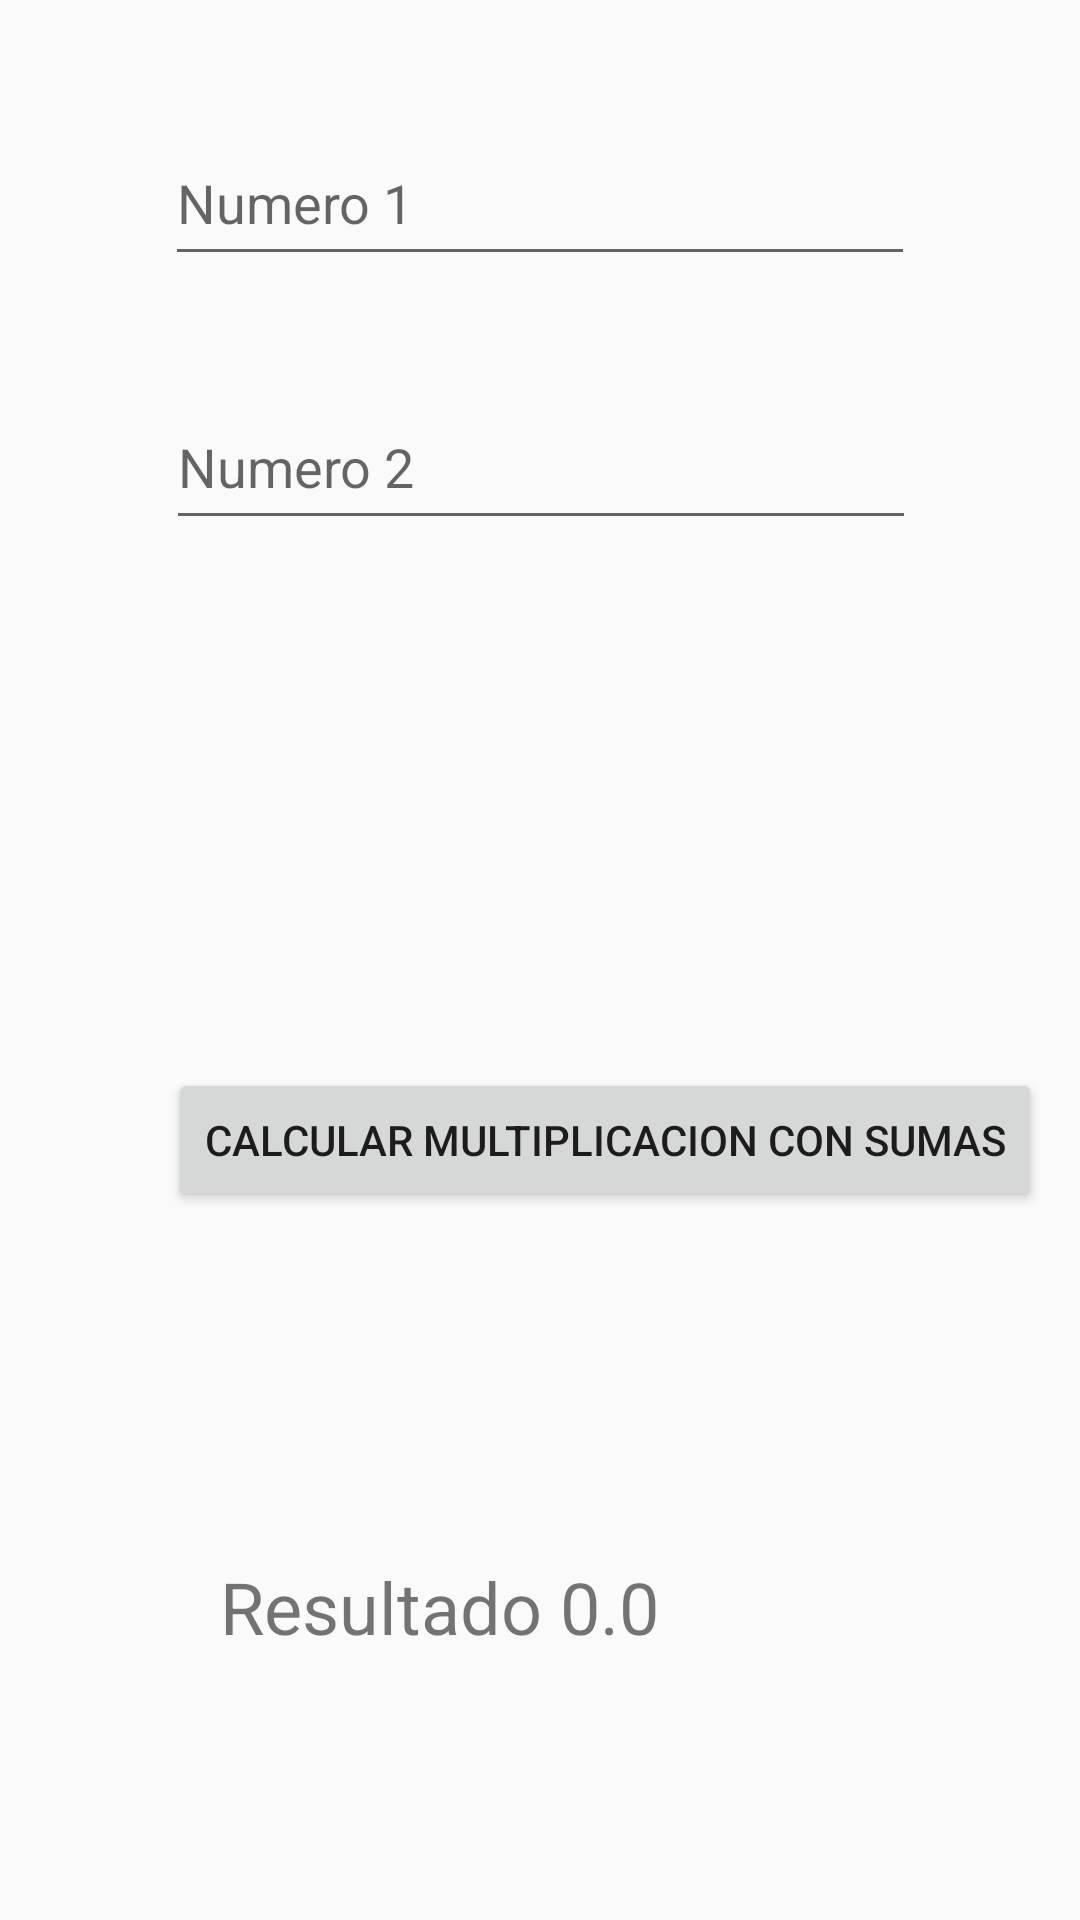

Android layout source for this screen:
<!-- AndroidManifest.xml: application theme Theme.IntroKodlin904 -->
<!-- res/layout/activity_multiplicacion_con_suma.xml -->
<?xml version="1.0" encoding="utf-8"?>
<androidx.constraintlayout.widget.ConstraintLayout xmlns:android="http://schemas.android.com/apk/res/android"
    xmlns:app="http://schemas.android.com/apk/res-auto"
    xmlns:tools="http://schemas.android.com/tools"
    android:id="@+id/main"
    android:layout_width="match_parent"
    android:layout_height="match_parent"
    tools:context="tema1A.MultiplicacionConSuma">

    <EditText
        android:id="@+id/et1"
        android:layout_width="250dp"
        android:layout_height="52dp"
        android:layout_marginTop="40dp"
        android:hint="Numero 1"
        android:inputType="number"
        app:layout_constraintEnd_toEndOf="parent"
        app:layout_constraintStart_toStartOf="parent"

        app:layout_constraintTop_toTopOf="parent" />

    <EditText
        android:id="@+id/et2"
        android:layout_width="250dp"
        android:layout_height="52dp"
        android:layout_marginTop="128dp"
        android:hint="Numero 2"
        android:inputType="number"
        app:layout_constraintEnd_toEndOf="parent"
        app:layout_constraintHorizontal_bias="0.503"
        app:layout_constraintStart_toStartOf="parent"
        app:layout_constraintTop_toTopOf="parent" />


    <Button
        android:id="@+id/btn1"
        android:layout_width="wrap_content"
        android:layout_height="wrap_content"
        android:layout_marginStart="56dp"
        android:layout_marginTop="176dp"
        android:text="calcular multiplicacion con sumas"
        app:layout_constraintStart_toStartOf="parent"
        app:layout_constraintTop_toBottomOf="@+id/et2"
        app:layout_editor_absoluteX="153dp"
        app:layout_editor_absoluteY="255dp" />

    <TextView
        android:id="@+id/tv1"
        android:layout_width="231dp"
        android:layout_height="47dp"
        android:layout_gravity="center"
        android:layout_marginStart="64dp"
        android:text="Resultado 0.0"
        android:textSize="24sp"
        app:layout_constraintBottom_toBottomOf="parent"
        app:layout_constraintEnd_toEndOf="parent"
        app:layout_constraintHorizontal_bias="0.146"
        app:layout_constraintStart_toStartOf="parent"
        app:layout_constraintTop_toBottomOf="@+id/btn1"
        app:layout_constraintVertical_bias="0.611" />

</androidx.constraintlayout.widget.ConstraintLayout>
<!-- resources referenced by this layout -->
<resources>
  <style name="Theme.IntroKodlin904" parent="android:Theme.Material.Light.NoActionBar" />
</resources>
